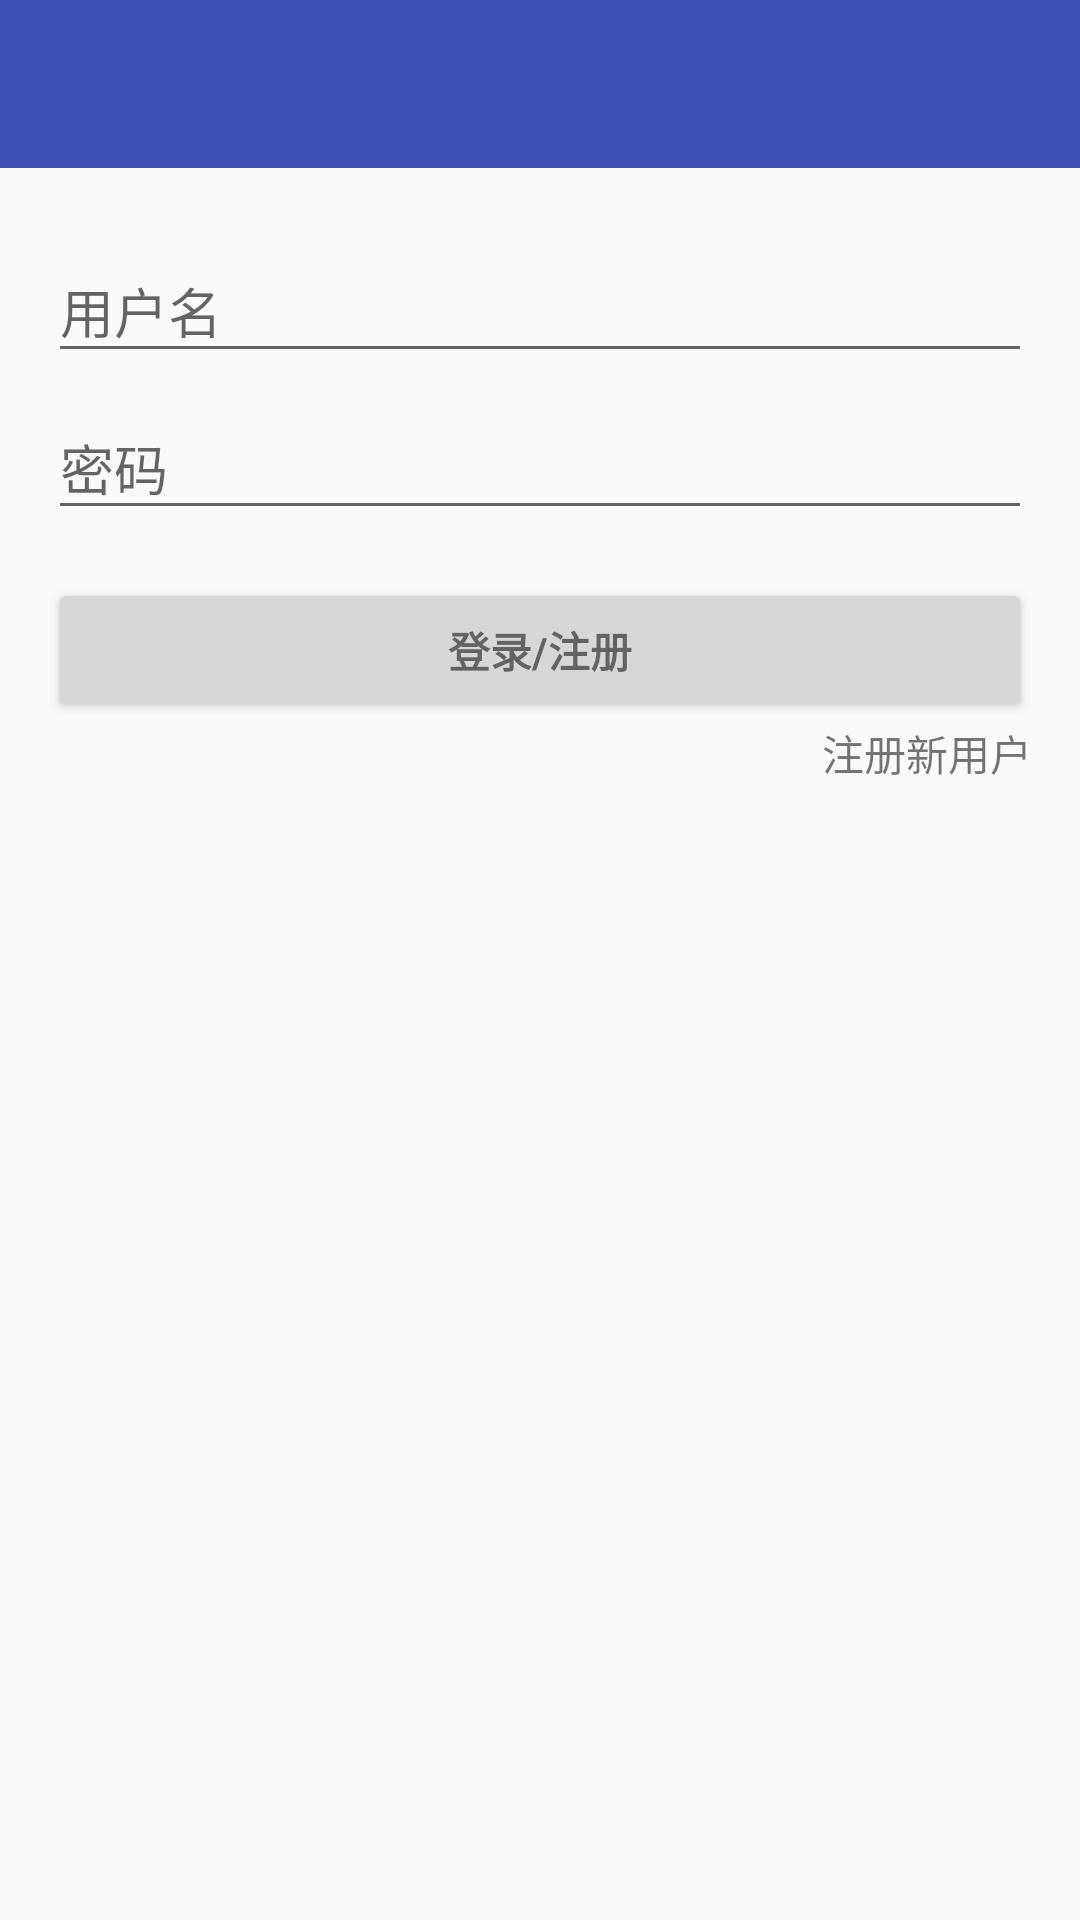

Reconstruct the res/layout file that produces this screen, plus the resources it refers to.
<!-- AndroidManifest.xml: activity theme AppTheme.NoActionBar -->
<!-- res/layout/activity_login.xml -->
<LinearLayout xmlns:android="http://schemas.android.com/apk/res/android"
    xmlns:tools="http://schemas.android.com/tools"
    android:layout_width="match_parent"
    android:layout_height="match_parent"
    android:gravity="center_horizontal"
    android:orientation="vertical"
    tools:context="com.example.traindemo.view.LoginActivity">

    <android.support.v7.widget.Toolbar
        android:id="@+id/id_toolbar_login"
        style="@style/AppTheme.ToolBar"
        android:layout_width="match_parent"
        android:layout_height="?attr/actionBarSize"
        android:background="@color/colorPrimary" />

    
    <ProgressBar
        android:id="@+id/login_progress"
        style="?android:attr/progressBarStyleLarge"
        android:layout_width="wrap_content"
        android:layout_height="wrap_content"
        android:layout_marginBottom="8dp"
        android:visibility="gone" />

    <ScrollView
        android:id="@+id/login_form"
        android:layout_width="match_parent"
        android:layout_height="match_parent">

        <LinearLayout
            android:id="@+id/email_login_form"
            android:layout_width="match_parent"
            android:layout_height="wrap_content"
            android:orientation="vertical"
            android:padding="16dp">

            <android.support.design.widget.TextInputLayout
                android:layout_width="match_parent"
                android:layout_height="wrap_content">

                <EditText
                    android:id="@+id/id_et_guest_name"
                    android:layout_width="match_parent"
                    android:layout_height="wrap_content"
                    android:hint="用户名"
                    android:imeActionId="@+id/login"
                    android:imeActionLabel="@string/action_sign_in_short"
                    android:imeOptions="actionUnspecified"
                    android:maxLines="1"
                    android:singleLine="true" />

            </android.support.design.widget.TextInputLayout>

            <android.support.design.widget.TextInputLayout
                android:layout_width="match_parent"
                android:layout_height="wrap_content">

                <EditText
                    android:id="@+id/id_et_guest_pwd"
                    android:layout_width="match_parent"
                    android:layout_height="wrap_content"
                    android:hint="@string/prompt_password"
                    android:imeActionId="@+id/login"
                    android:imeActionLabel="@string/action_sign_in_short"
                    android:imeOptions="actionUnspecified"
                    android:inputType="textPassword"
                    android:maxLines="1"
                    android:singleLine="true"
                    tools:ignore="InvalidImeActionId" />

            </android.support.design.widget.TextInputLayout>

            <Button
                android:id="@+id/id_btn_guest_login"
                style="?android:textAppearanceSmall"
                android:layout_width="match_parent"
                android:layout_height="wrap_content"
                android:layout_marginTop="16dp"
                android:text="@string/action_sign_in"
                android:textStyle="bold" />


            <TextView
                android:layout_width="wrap_content"
                android:layout_height="wrap_content"
                android:layout_gravity="right"
                android:onClick="tv_signUp"
                android:text="@string/register_new_user" />
        </LinearLayout>
    </ScrollView>U

</LinearLayout>
<!-- resources referenced by this layout -->
<resources>
  <color name="colorPrimary">#3F51B5</color>
  <string name="action_sign_in">登录/注册</string>
  <string name="action_sign_in_short">Sign in</string>
  <string name="prompt_password">密码</string>
  <string name="register_new_user">注册新用户</string>
  <style name="AppTheme.ToolBar" parent="AppTheme">
          
          <item name="titleTextColor">#ffffff</item>
          
          <item name="actionMenuTextColor">@android:color/white</item>
          <item name="android:textColorPrimary">@android:color/white</item>
          <item name="android:textColorSecondary">@android:color/white</item>
          
      </style>
  <style name="AppTheme.NoActionBar">
          <item name="windowNoTitle">true</item>
          <item name="windowActionBar">false</item>
      </style>
  <style name="AppTheme" parent="Theme.AppCompat.Light.DarkActionBar">
          
          <item name="colorPrimary">@color/colorPrimary</item>
          <item name="colorPrimaryDark">@color/colorPrimaryDark</item>
          <item name="colorAccent">@color/colorAccent</item>
      </style>
  <color name="colorPrimaryDark">#303F9F</color>
  <color name="colorAccent">#FF4081</color>
</resources>
